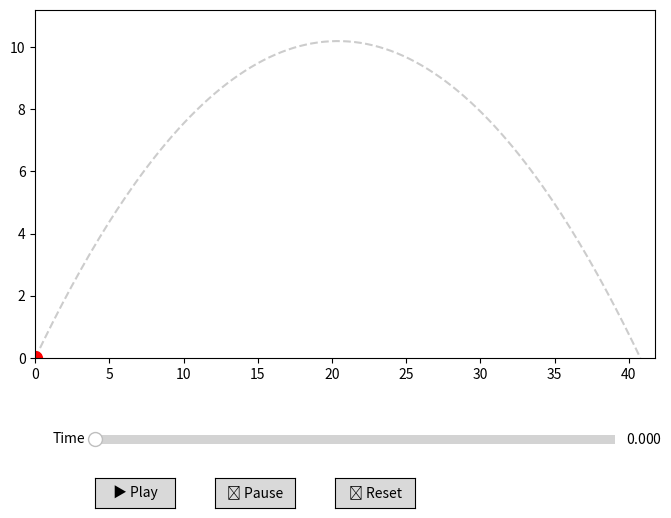

Here is the Python script that generated this plot:
import matplotlib.pyplot as plt
import numpy as np
from matplotlib.animation import FuncAnimation
from matplotlib.widgets import Button, Slider

# 1. Physics Setup
g = 9.81
v0 = 20
theta = np.radians(45)
t_max = (2 * v0 * np.sin(theta)) / g
t_steps = np.linspace(0, t_max, 200)

# 2. Figure Setup
fig, ax = plt.subplots(figsize=(8, 6))
plt.subplots_adjust(bottom=0.3) # Space for slider and buttons

x_all = v0 * np.cos(theta) * t_steps
y_all = v0 * np.sin(theta) * t_steps - 0.5 * g * t_steps**2
ax.plot(x_all, y_all, 'k--', alpha=0.2)
point, = ax.plot([0], [0], 'ro', markersize=10)

ax.set_xlim(0, max(x_all) + 1)
ax.set_ylim(0, max(y_all) + 1)

# 3. UI Widgets Setup
ax_slider = plt.axes([0.2, 0.15, 0.65, 0.03])
s_time = Slider(ax_slider, 'Time', 0, t_max, valinit=0)

ax_play  = plt.axes([0.2, 0.05, 0.1, 0.05])
ax_pause = plt.axes([0.35, 0.05, 0.1, 0.05])
ax_reset = plt.axes([0.5, 0.05, 0.1, 0.05])

btn_play  = Button(ax_play, '▶ Play')
btn_pause = Button(ax_pause, '⏸ Pause')
btn_reset = Button(ax_reset, '↺ Reset')

# 4. State Variables
is_manual = False
current_t = 0

def update_plot(t):
    x = v0 * np.cos(theta) * t
    y = v0 * np.sin(theta) * t - 0.5 * g * t**2
    point.set_data([x], [y])
    s_time.set_val(t) # Move slider with animation

def anim_update(frame):
    global current_t
    if not is_manual:
        current_t += (t_max / 200) # Increment time
        if current_t > t_max:
            current_t = 0
        update_plot(current_t)
    return point,

# 5. Event Listeners
def play(event):
    global is_manual
    is_manual = False

def pause(event):
    global is_manual
    is_manual = True

def reset(event):
    global current_t
    current_t = 0
    update_plot(0)

def slider_change(val):
    global is_manual, current_t
    if is_manual: # Only update via slider if paused
        current_t = val
        update_plot(current_t)

btn_play.on_clicked(play)
btn_pause.on_clicked(pause)
btn_reset.on_clicked(reset)
s_time.on_changed(slider_change)

ani = FuncAnimation(fig, anim_update, interval=30, cache_frame_data=False)

plt.show()
